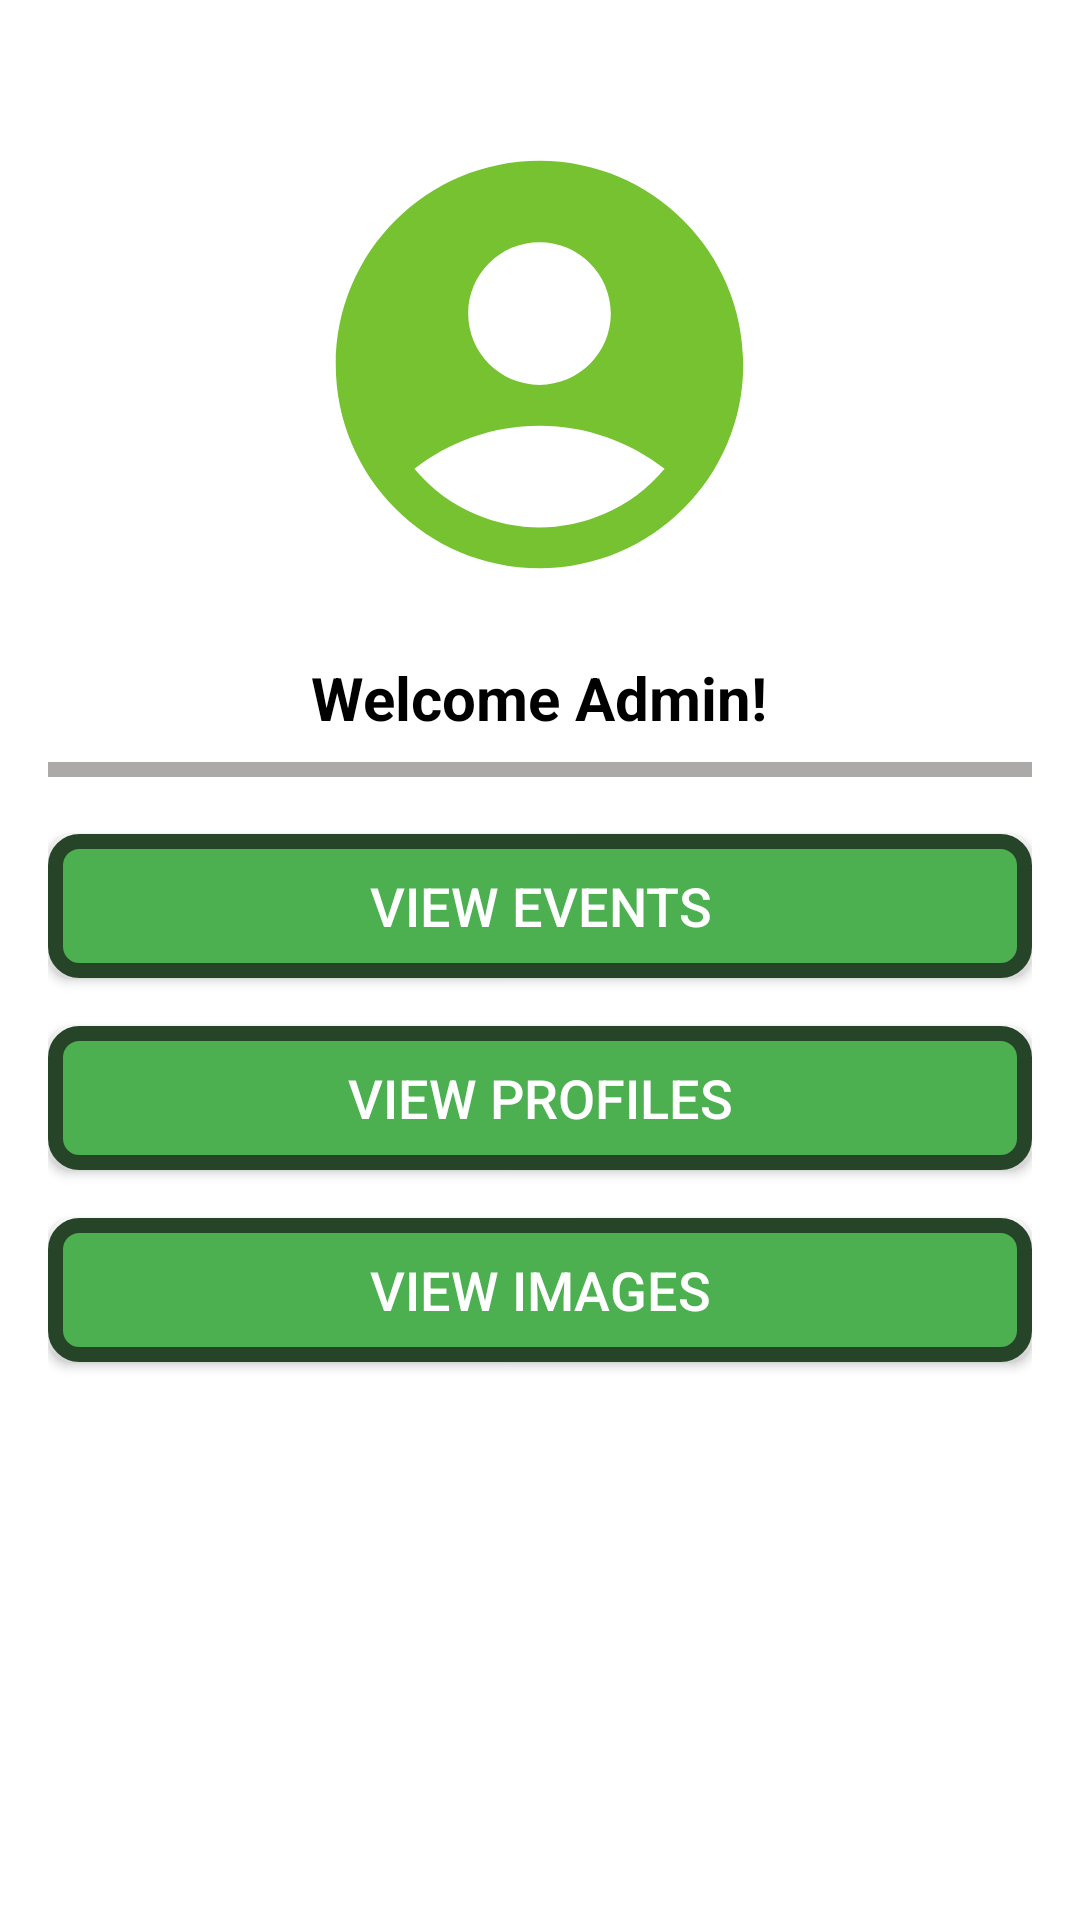

Layout XML and referenced resources for this Android screen:
<!-- AndroidManifest.xml: application theme Theme.EventLink_QR_Pro -->
<!-- res/layout/activity_admin.xml -->
<?xml version="1.0" encoding="utf-8"?>
<RelativeLayout xmlns:android="http://schemas.android.com/apk/res/android"
    android:layout_width="match_parent"
    android:layout_height="match_parent"
    android:padding="16dp"
    android:background="#FFFFFF">

    <ImageView
        android:id="@+id/profile_image"
        android:layout_width="225dp"
        android:layout_height="163dp"
        android:layout_centerHorizontal="true"
        android:layout_marginTop="24dp"
        android:src="@drawable/ic_profile_placeholder" />

    <TextView
        android:id="@+id/welcome_text"
        android:layout_width="wrap_content"
        android:layout_height="wrap_content"
        android:layout_below="@id/profile_image"
        android:layout_centerHorizontal="true"
        android:layout_marginTop="16dp"
        android:text="Welcome Admin!"
        android:textColor="#000000"
        android:textSize="20sp"
        android:textStyle="bold" />

    <View
        android:id="@+id/gray_separator"
        android:layout_width="match_parent"
        android:layout_height="5dp"
        android:layout_below="@id/welcome_text"
        android:layout_marginTop="8dp"
        android:background="#ACA9A9" />

    <Button
        android:id="@+id/view_events_button"
        android:layout_width="match_parent"
        android:layout_height="wrap_content"
        android:layout_below="@id/welcome_text"
        android:layout_marginTop="32dp"
        android:background="@drawable/button_background"
        android:text="View Events"
        android:textColor="#FFFFFF"
        android:textSize="18sp"/>

    <Button
        android:id="@+id/view_profiles_button"
        android:layout_width="match_parent"
        android:layout_height="wrap_content"
        android:layout_below="@id/view_events_button"
        android:layout_marginTop="16dp"
        android:background="@drawable/button_background"
        android:text="View Profiles"
        android:textColor="#FFFFFF"
        android:textSize="18sp"/>

    <Button
        android:id="@+id/view_images_button"
        android:layout_width="match_parent"
        android:layout_height="wrap_content"
        android:layout_below="@id/view_profiles_button"
        android:layout_marginTop="16dp"
        android:background="@drawable/button_background"
        android:text="View Images"
        android:textColor="#FFFFFF"
        android:textSize="18sp"/>

</RelativeLayout>
<!-- resources referenced by this layout -->
<resources>
  <!-- drawable button_background (drawable) -->
  <?xml version="1.0" encoding="utf-8"?>
  <selector xmlns:android="http://schemas.android.com/apk/res/android">
      <item>
          <shape android:shape="rectangle">
              <solid android:color="#4CAF50" />
              <stroke android:width="5dp" android:color="#264528" />
              <corners android:radius="8dp" />
          </shape>
      </item>
  </selector>
  <!-- drawable ic_profile_placeholder (drawable) -->
  <vector android:height="50dp" android:tint="#77C230"
      android:viewportHeight="24" android:viewportWidth="24"
      android:width="50dp" xmlns:android="http://schemas.android.com/apk/res/android">
      <path android:fillColor="@android:color/white" android:pathData="M12,2C6.48,2 2,6.48 2,12s4.48,10 10,10s10,-4.48 10,-10S17.52,2 12,2zM12,6c1.93,0 3.5,1.57 3.5,3.5S13.93,13 12,13s-3.5,-1.57 -3.5,-3.5S10.07,6 12,6zM12,20c-2.03,0 -4.43,-0.82 -6.14,-2.88C7.55,15.8 9.68,15 12,15s4.45,0.8 6.14,2.12C16.43,19.18 14.03,20 12,20z"/>
  </vector>
  <style name="Theme.EventLink_QR_Pro" parent="Base.Theme.EventLink_QR_Pro" />
  <style name="Base.Theme.EventLink_QR_Pro" parent="Theme.AppCompat.Light.NoActionBar">
          
          
      </style>
</resources>
